3-way image classification set "dataset" from GitHub (akbartangir/DL-workspace); label vocabulary: paper, rock, scissors.

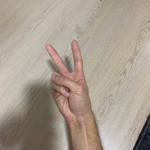
Label: scissors

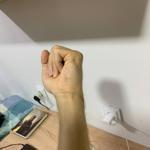
Label: rock

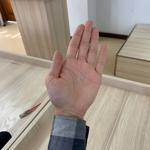
Label: paper

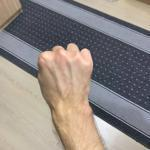
Label: rock

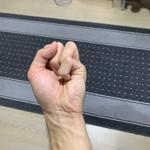
Label: rock

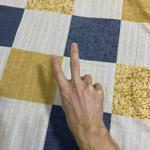
Label: scissors
